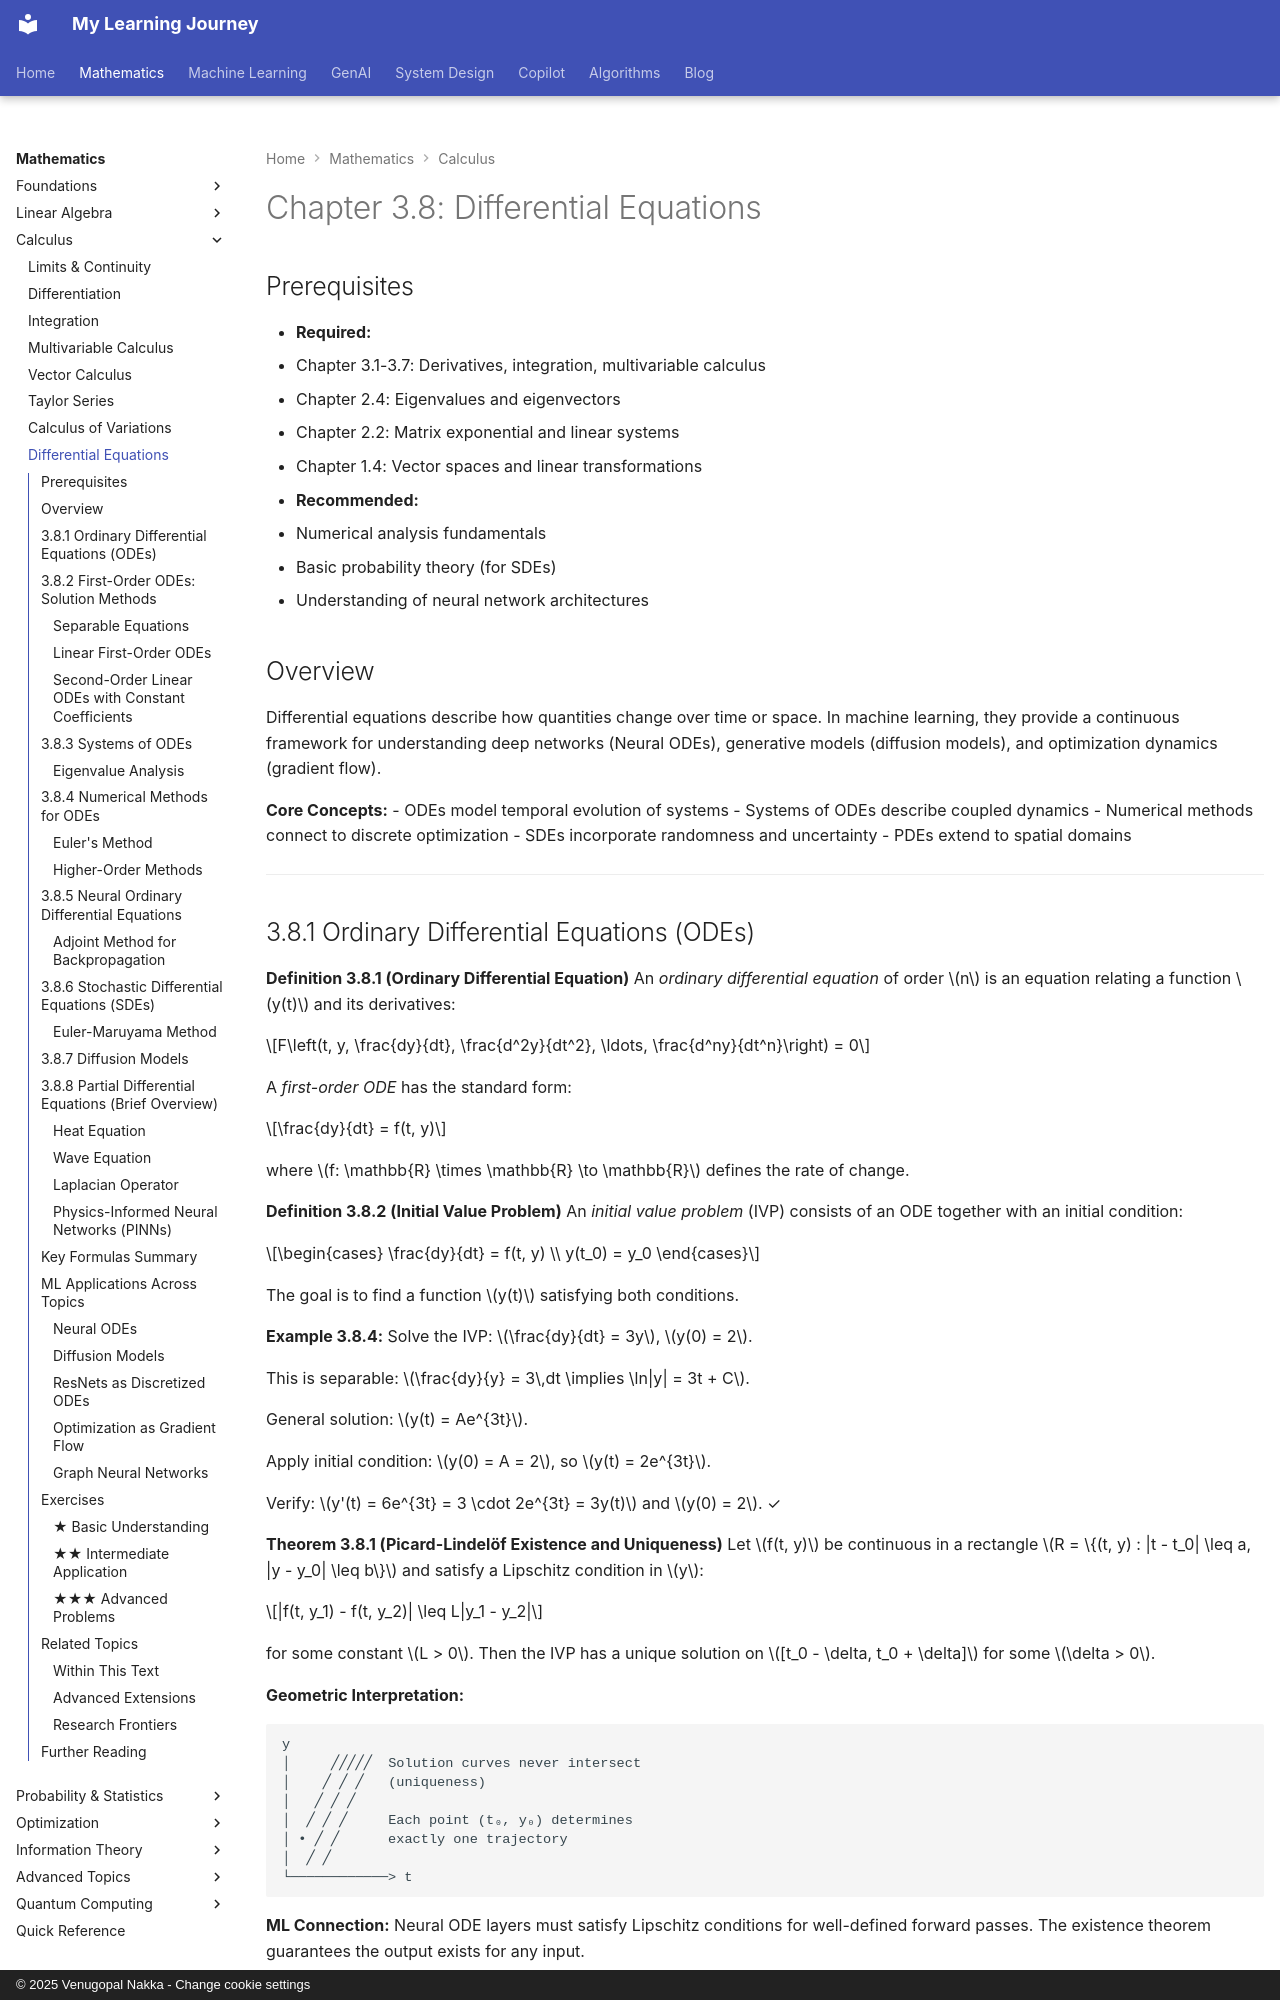

repository: nvgr-GenAI/my-learning · page: math/calculus/differential-equations/index.html · generator: mkdocs · copyright: © 2025 Venugopal Nakka - Change cookie settings

# Chapter 3.8: Differential Equations

## Prerequisites

- **Required:**
  - Chapter 3.1-3.7: Derivatives, integration, multivariable calculus
  - Chapter 2.4: Eigenvalues and eigenvectors
  - Chapter 2.2: Matrix exponential and linear systems
  - Chapter 1.4: Vector spaces and linear transformations

- **Recommended:**
  - Numerical analysis fundamentals
  - Basic probability theory (for SDEs)
  - Understanding of neural network architectures

## Overview

Differential equations describe how quantities change over time or space. In machine learning, they provide a continuous framework for understanding deep networks (Neural ODEs), generative models (diffusion models), and optimization dynamics (gradient flow).

**Core Concepts:**
- ODEs model temporal evolution of systems
- Systems of ODEs describe coupled dynamics
- Numerical methods connect to discrete optimization
- SDEs incorporate randomness and uncertainty
- PDEs extend to spatial domains

---

## 3.8.1 Ordinary Differential Equations (ODEs)

**Definition 3.8.1 (Ordinary Differential Equation)**
An *ordinary differential equation* of order $n$ is an equation relating a function $y(t)$ and its derivatives:

$$F\left(t, y, \frac{dy}{dt}, \frac{d^2y}{dt^2}, \ldots, \frac{d^ny}{dt^n}\right) = 0$$

A *first-order ODE* has the standard form:

$$\frac{dy}{dt} = f(t, y)$$

where $f: \mathbb{R} \times \mathbb{R} \to \mathbb{R}$ defines the rate of change.

**Definition 3.8.2 (Initial Value Problem)**
An *initial value problem* (IVP) consists of an ODE together with an initial condition:

$$\begin{cases}
\frac{dy}{dt} = f(t, y) \\
y(t_0) = y_0
\end{cases}$$

The goal is to find a function $y(t)$ satisfying both conditions.

**Example 3.8.4:** Solve the IVP: $\frac{dy}{dt} = 3y$, $y(0) = 2$.

This is separable: $\frac{dy}{y} = 3\,dt \implies \ln|y| = 3t + C$.

General solution: $y(t) = Ae^{3t}$.

Apply initial condition: $y(0) = A = 2$, so $y(t) = 2e^{3t}$.

Verify: $y'(t) = 6e^{3t} = 3 \cdot 2e^{3t} = 3y(t)$ and $y(0) = 2$. ✓

**Theorem 3.8.1 (Picard-Lindelöf Existence and Uniqueness)**
Let $f(t, y)$ be continuous in a rectangle $R = \{(t, y) : |t - t_0| \leq a, |y - y_0| \leq b\}$ and satisfy a Lipschitz condition in $y$:

$$|f(t, y_1) - f(t, y_2)| \leq L|y_1 - y_2|$$

for some constant $L > 0$. Then the IVP has a unique solution on $[t_0 - \delta, t_0 + \delta]$ for some $\delta > 0$.

**Geometric Interpretation:**

```
y
│     ╱╱╱╱╱  Solution curves never intersect
│    ╱ ╱ ╱   (uniqueness)
│   ╱ ╱ ╱
│  ╱ ╱ ╱     Each point (t₀, y₀) determines
│ • ╱ ╱      exactly one trajectory
│  ╱ ╱
└────────────> t
```

**ML Connection:** Neural ODE layers must satisfy Lipschitz conditions for well-defined forward passes. The existence theorem guarantees the output exists for any input.

---

## 3.8.2 First-Order ODEs: Solution Methods
